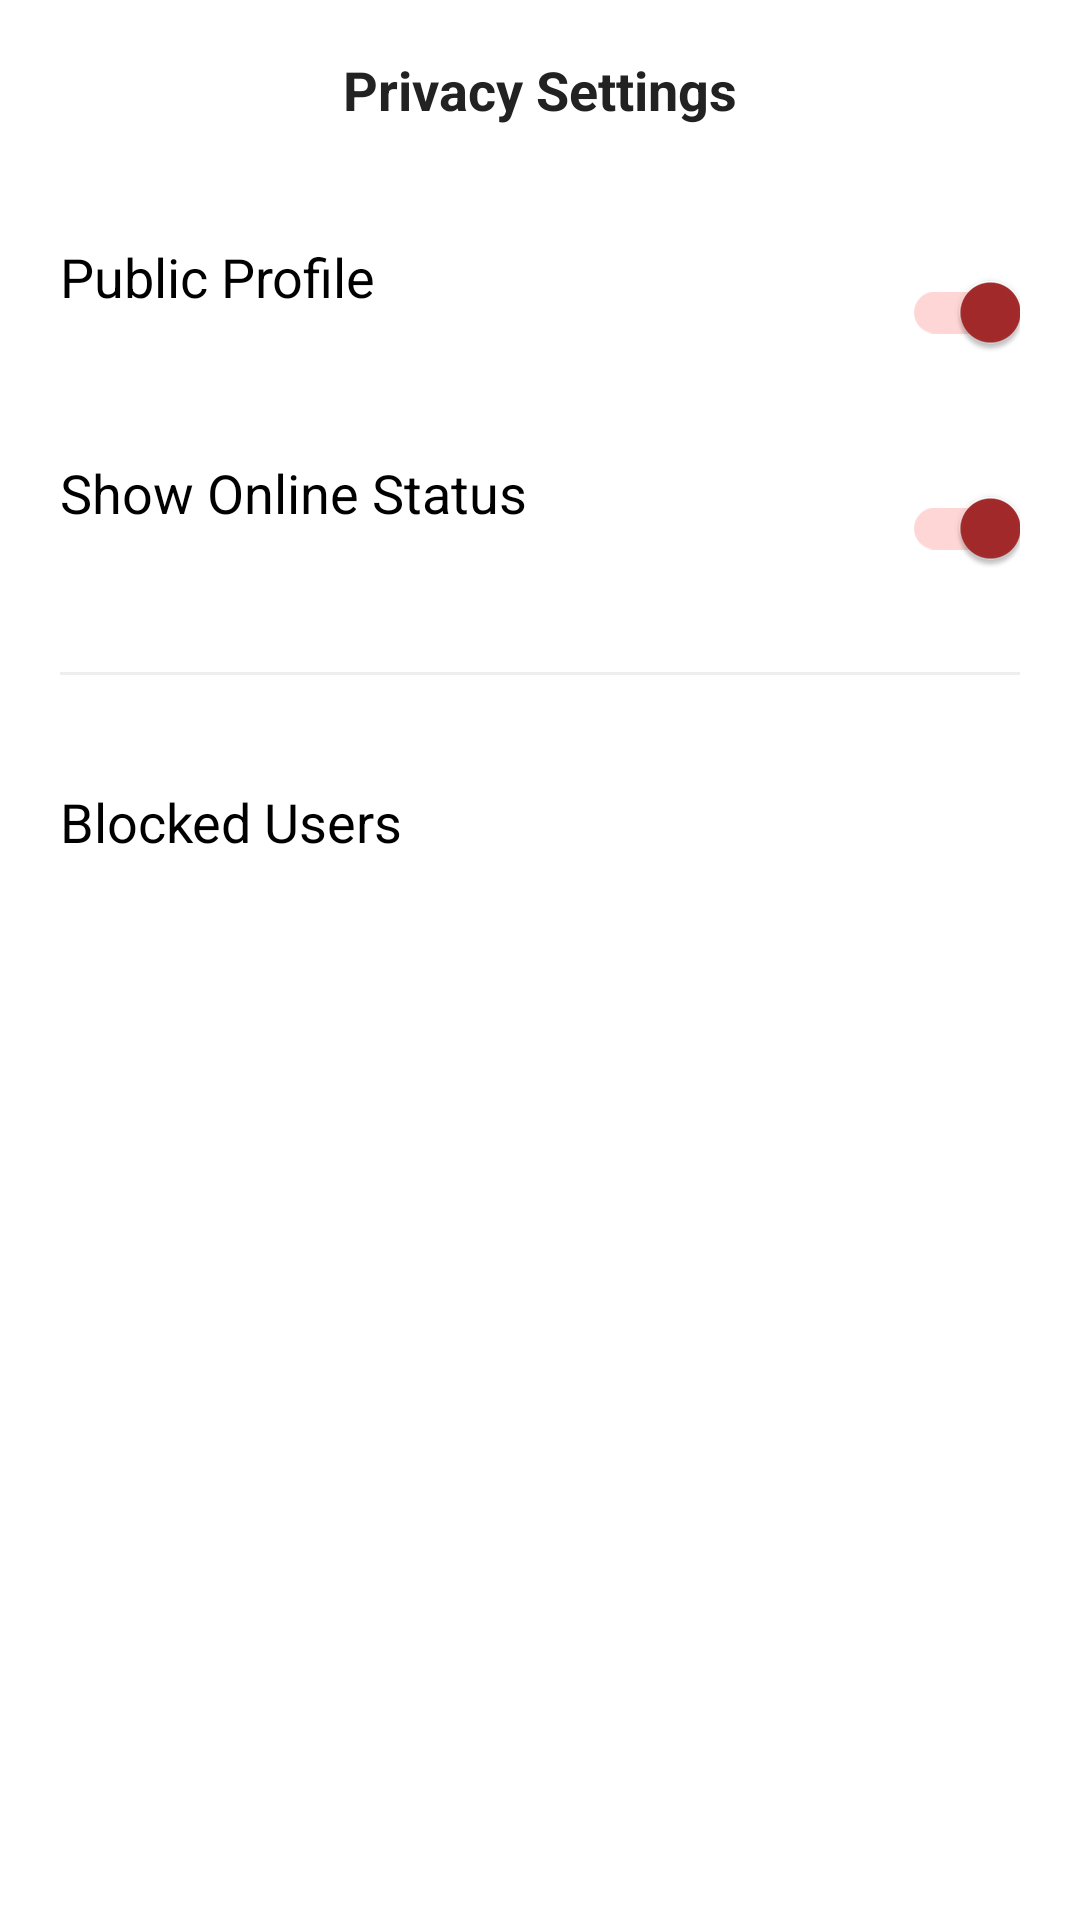

Layout XML and referenced resources for this Android screen:
<!-- AndroidManifest.xml: application theme Theme.YeneMatch -->
<!-- res/layout/activity_privacy.xml -->
<?xml version="1.0" encoding="utf-8"?>
<LinearLayout xmlns:android="http://schemas.android.com/apk/res/android"
    xmlns:app="http://schemas.android.com/apk/res-auto"
    android:id="@+id/main_privacy_layout"
    android:layout_width="match_parent"
    android:layout_height="match_parent"
    android:background="#FFFFFF"
    android:orientation="vertical">

    <RelativeLayout
        android:layout_width="match_parent"
        android:layout_height="60dp"
        android:paddingHorizontal="16dp">

        <ImageButton
            android:id="@+id/btnBackPrivacy"
            android:layout_width="40dp"
            android:layout_height="40dp"
            android:layout_centerVertical="true"
            android:background="?attr/selectableItemBackgroundBorderless"
            android:src="@drawable/ic_chevron_left"
            app:tint="#A52A2A" />

        <TextView
            android:layout_width="wrap_content"
            android:layout_height="wrap_content"
            android:layout_centerInParent="true"
            android:text="Privacy Settings"
            android:textColor="#222222"
            android:textSize="18sp"
            android:textStyle="bold" />
    </RelativeLayout>

    <ScrollView
        android:layout_width="match_parent"
        android:layout_height="match_parent">

        <LinearLayout
            android:layout_width="match_parent"
            android:layout_height="wrap_content"
            android:orientation="vertical"
            android:padding="20dp">

            <RelativeLayout
                android:layout_width="match_parent"
                android:layout_height="wrap_content"
                android:layout_marginBottom="24dp">

                <TextView
                    android:layout_width="wrap_content"
                    android:layout_height="wrap_content"
                    android:text="Public Profile"
                    android:textColor="#000000"
                    android:textSize="18sp" />

                <com.google.android.material.switchmaterial.SwitchMaterial
                    android:id="@+id/switchPublicProfile"
                    android:layout_width="wrap_content"
                    android:layout_height="wrap_content"
                    android:layout_alignParentEnd="true"
                    android:checked="true"
                    app:thumbTint="#A52A2A"
                    app:trackTint="#FFD6D6" />
            </RelativeLayout>

            <RelativeLayout
                android:layout_width="match_parent"
                android:layout_height="wrap_content"
                android:layout_marginBottom="24dp">

                <TextView
                    android:layout_width="wrap_content"
                    android:layout_height="wrap_content"
                    android:text="Show Online Status"
                    android:textColor="#000000"
                    android:textSize="18sp" />

                <com.google.android.material.switchmaterial.SwitchMaterial
                    android:id="@+id/switchOnlineStatus"
                    android:layout_width="wrap_content"
                    android:layout_height="wrap_content"
                    android:layout_alignParentEnd="true"
                    android:checked="true"
                    app:thumbTint="#A52A2A"
                    app:trackTint="#FFD6D6" />
            </RelativeLayout>

            <View
                android:layout_width="match_parent"
                android:layout_height="1dp"
                android:background="#EEEEEE"
                android:layout_marginBottom="24dp"/>

            <TextView
                android:id="@+id/tvBlockedUsers"
                android:layout_width="match_parent"
                android:layout_height="50dp"
                android:text="Blocked Users"
                android:textColor="#000000"
                android:textSize="18sp"
                android:gravity="center_vertical"/>

        </LinearLayout>
    </ScrollView>
</LinearLayout>
<!-- resources referenced by this layout -->
<resources>
  <style name="Theme.YeneMatch" parent="Base.Theme.YeneMatch" />
  <style name="Base.Theme.YeneMatch" parent="Theme.Material3.DayNight.NoActionBar">
          
          
      </style>
</resources>
